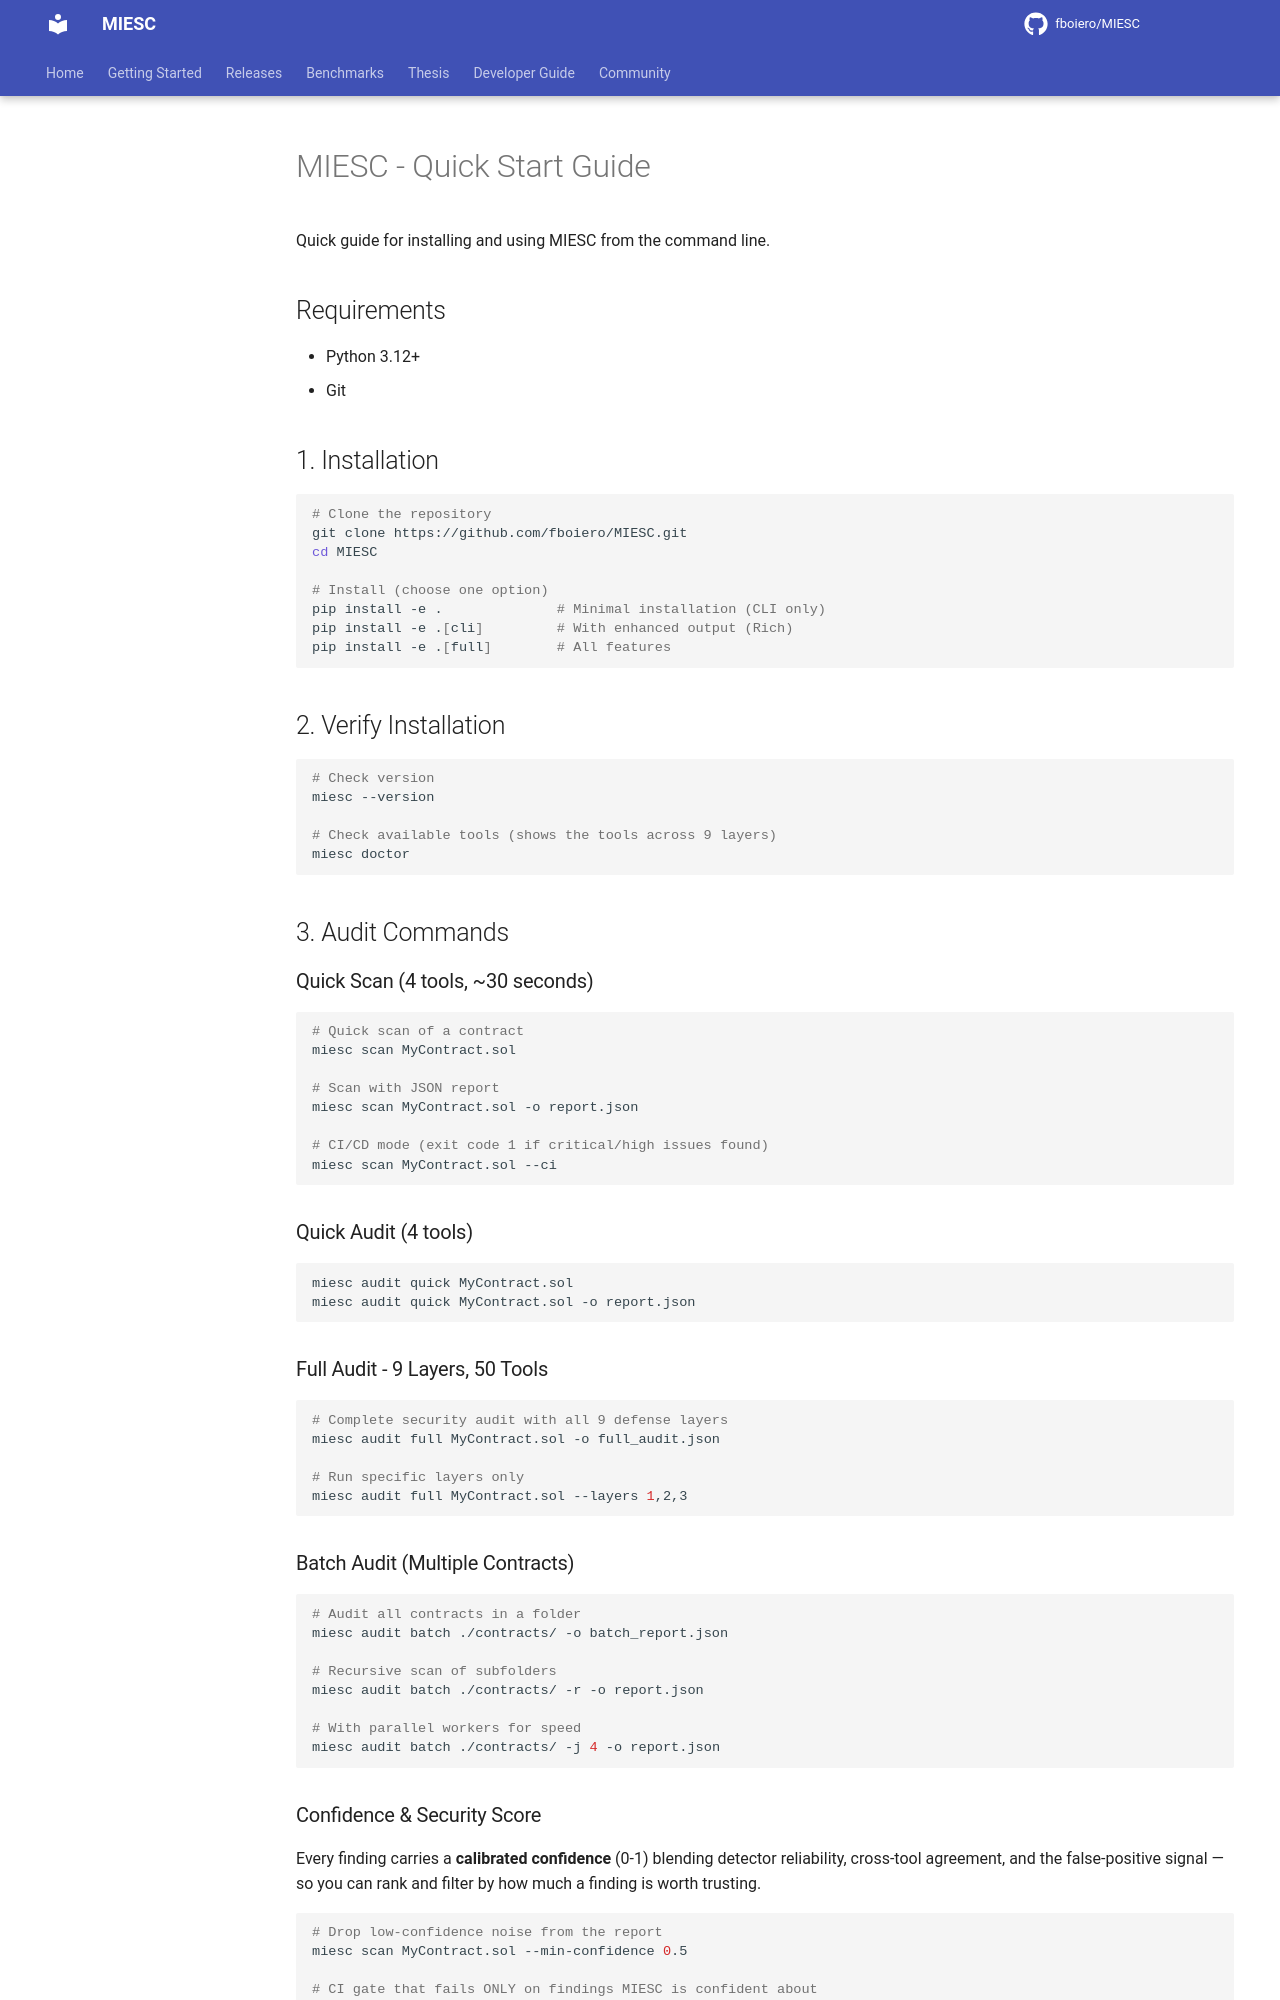

repository: fboiero/MIESC · page: guides/QUICKSTART/index.html · generator: jekyll

# MIESC - Quick Start Guide

Quick guide for installing and using MIESC from the command line.

## Requirements

- Python 3.12+
- Git

## 1. Installation

```bash
# Clone the repository
git clone https://github.com/fboiero/MIESC.git
cd MIESC

# Install (choose one option)
pip install -e .              # Minimal installation (CLI only)
pip install -e .[cli]         # With enhanced output (Rich)
pip install -e .[full]        # All features
```

## 2. Verify Installation

```bash
# Check version
miesc --version

# Check available tools (shows the tools across 9 layers)
miesc doctor
```

## 3. Audit Commands

### Quick Scan (4 tools, ~30 seconds)

```bash
# Quick scan of a contract
miesc scan MyContract.sol

# Scan with JSON report
miesc scan MyContract.sol -o report.json

# CI/CD mode (exit code 1 if critical/high issues found)
miesc scan MyContract.sol --ci
```

### Quick Audit (4 tools)

```bash
miesc audit quick MyContract.sol
miesc audit quick MyContract.sol -o report.json
```

### Full Audit - 9 Layers, 50 Tools

```bash
# Complete security audit with all 9 defense layers
miesc audit full MyContract.sol -o full_audit.json

# Run specific layers only
miesc audit full MyContract.sol --layers 1,2,3
```

### Batch Audit (Multiple Contracts)

```bash
# Audit all contracts in a folder
miesc audit batch ./contracts/ -o batch_report.json

# Recursive scan of subfolders
miesc audit batch ./contracts/ -r -o report.json

# With parallel workers for speed
miesc audit batch ./contracts/ -j 4 -o report.json
```
